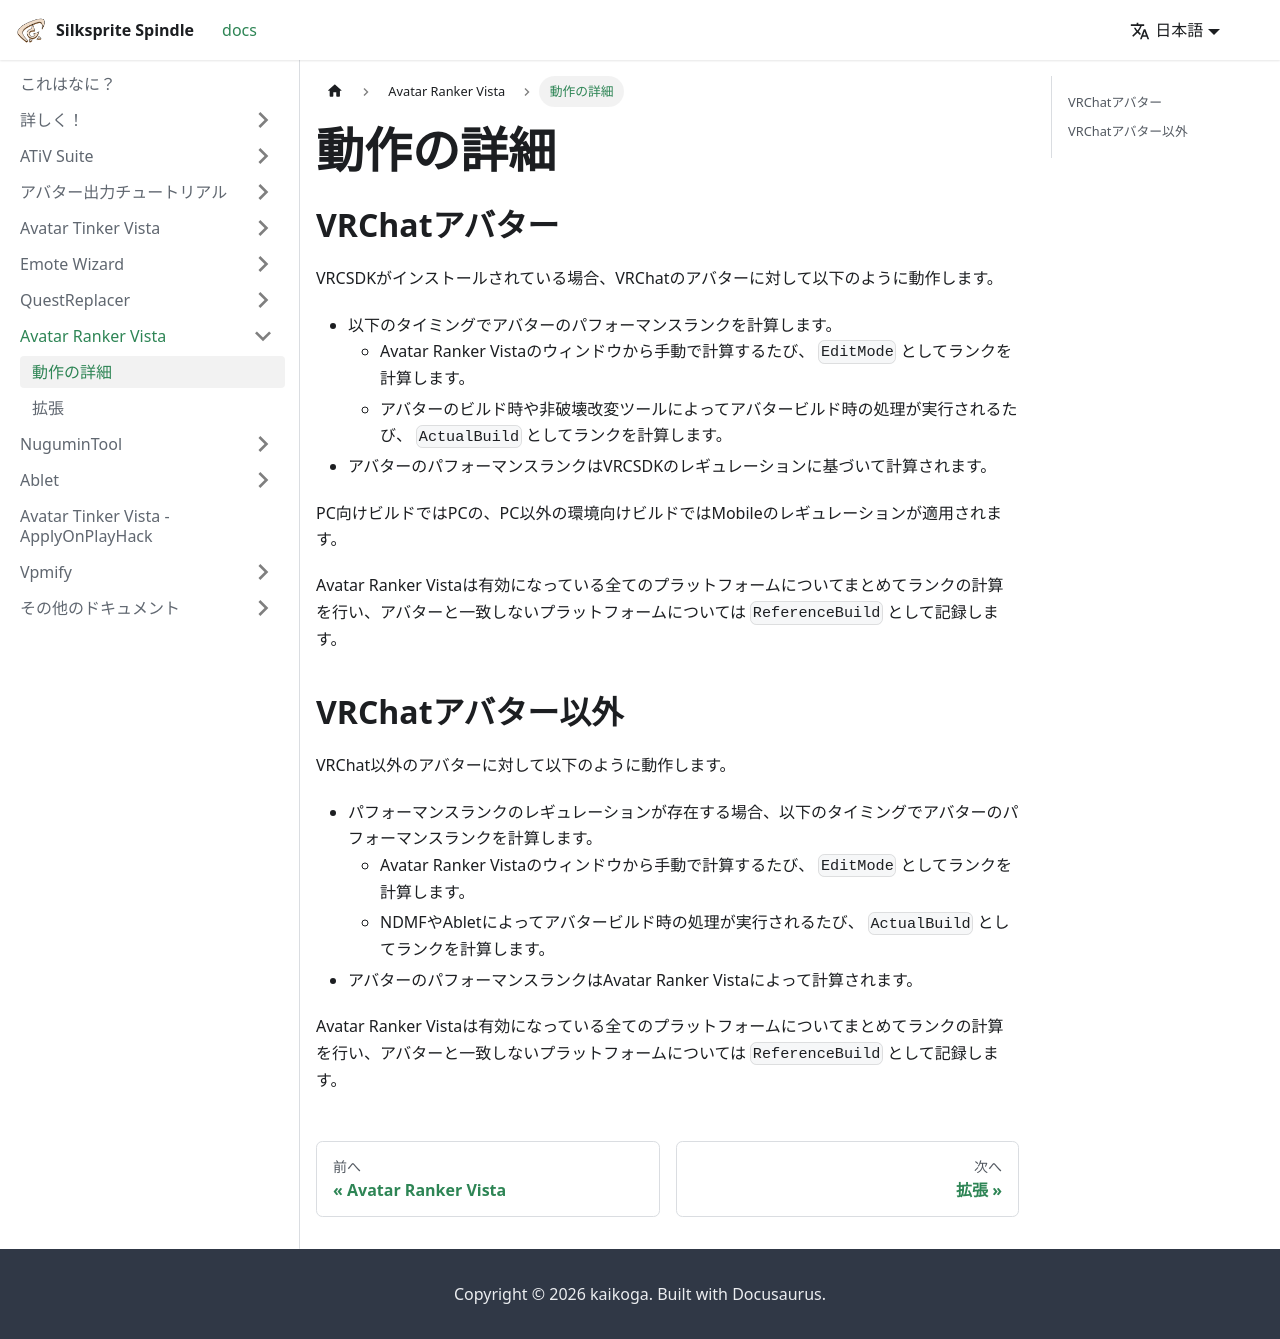

repository: kaikoga/docs · page: arv/how_it_works.html · generator: docusaurus

---
sidebar_position: 2
---

# 動作の詳細

## VRChatアバター

VRCSDKがインストールされている場合、VRChatのアバターに対して以下のように動作します。

- 以下のタイミングでアバターのパフォーマンスランクを計算します。
  - Avatar Ranker Vistaのウィンドウから手動で計算するたび、 `EditMode` としてランクを計算します。
  - アバターのビルド時や非破壊改変ツールによってアバタービルド時の処理が実行されるたび、 `ActualBuild` としてランクを計算します。
- アバターのパフォーマンスランクはVRCSDKのレギュレーションに基づいて計算されます。

PC向けビルドではPCの、PC以外の環境向けビルドではMobileのレギュレーションが適用されます。

Avatar Ranker Vistaは有効になっている全てのプラットフォームについてまとめてランクの計算を行い、アバターと一致しないプラットフォームについては `ReferenceBuild` として記録します。

## VRChatアバター以外

VRChat以外のアバターに対して以下のように動作します。

- パフォーマンスランクのレギュレーションが存在する場合、以下のタイミングでアバターのパフォーマンスランクを計算します。
  - Avatar Ranker Vistaのウィンドウから手動で計算するたび、 `EditMode` としてランクを計算します。
  - NDMFやAbletによってアバタービルド時の処理が実行されるたび、 `ActualBuild` としてランクを計算します。
- アバターのパフォーマンスランクはAvatar Ranker Vistaによって計算されます。

Avatar Ranker Vistaは有効になっている全てのプラットフォームについてまとめてランクの計算を行い、アバターと一致しないプラットフォームについては `ReferenceBuild` として記録します。
